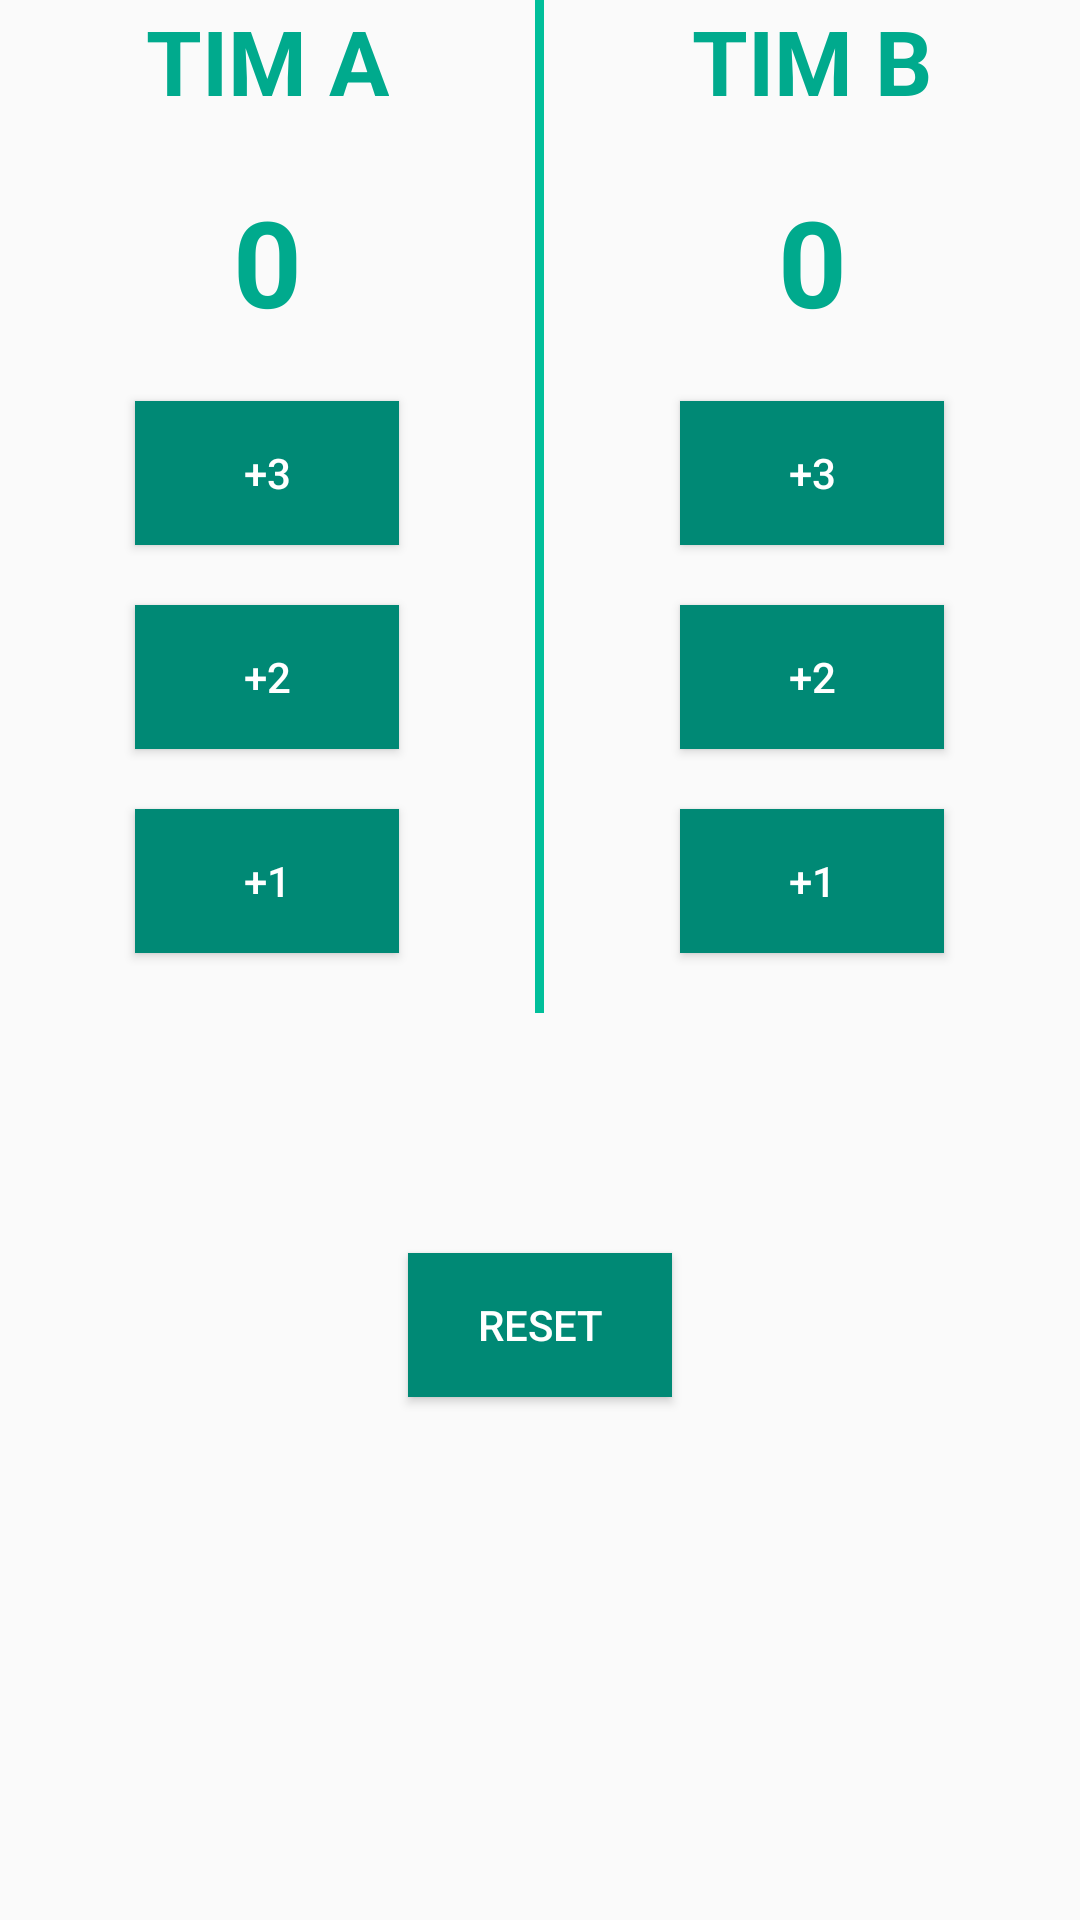

The Android layout XML behind this screen, and the referenced resources:
<!-- AndroidManifest.xml: application theme AppTheme -->
<!-- res/layout/activity_main.xml -->
<?xml version="1.0" encoding="utf-8"?>
<LinearLayout xmlns:android="http://schemas.android.com/apk/res/android"
    android:orientation="vertical"
    xmlns:app="http://schemas.android.com/apk/res-auto"
    xmlns:tools="http://schemas.android.com/tools"
    android:layout_width="match_parent"
    android:layout_height="match_parent"
    tools:context="com.idev.verly.finalsgandroidbeginner.MainActivity">

    <LinearLayout

        android:layout_gravity="center"
        android:orientation="horizontal"
        android:layout_width="match_parent"
        android:layout_height="wrap_content">

        <LinearLayout
            android:gravity="center"
            android:layout_weight="0.5"
            android:orientation="vertical"
            android:layout_width="wrap_content"
            android:layout_height="wrap_content">

            <TextView
                android:textColor="@color/pesto_green"
                android:textStyle="bold"
                android:layout_marginBottom="20dp"
                android:textSize="30dp"
                android:id="@+id/tvTimA"
                android:layout_gravity="center"
                android:layout_width="wrap_content"
                android:layout_height="wrap_content"
                android:text="TIM A"/>

            <TextView
                android:textColor="@color/pesto_green"
                android:textStyle="bold"
                android:layout_marginBottom="20dp"
                android:id="@+id/tvScoreA"
                android:gravity="center"
                android:textSize="40dp"
                android:layout_width="match_parent"
                android:layout_height="wrap_content"
                android:text="0"/>

            <Button
                android:textColor="#FFF"
                android:background="@color/pesto_green_dark"
                android:layout_marginBottom="20dp"
                android:onClick="tambah3TimA"
                android:layout_width="wrap_content"
                android:layout_height="wrap_content"
                android:text="+3"/>

            <Button
                android:textColor="#FFF"
                android:background="@color/pesto_green_dark"
                android:layout_marginBottom="20dp"
                android:onClick="tambah2TimA"
                android:layout_width="wrap_content"
                android:layout_height="wrap_content"
                android:text="+2"/>

            <Button
                android:textColor="#FFF"
                android:background="@color/pesto_green_dark"
                android:layout_marginBottom="20dp"
                android:onClick="tambah1TimA"
                android:layout_width="wrap_content"
                android:layout_height="wrap_content"
                android:text="+1"/>

        </LinearLayout>

        <View
            android:background="@color/pesto_green_light"
            android:layout_width="3dp"
            android:layout_height="match_parent">
        </View>

        <LinearLayout
            android:gravity="center"
            android:layout_weight="0.5"
            android:orientation="vertical"
            android:layout_width="wrap_content"
            android:layout_height="wrap_content">

            <TextView
                android:textColor="@color/pesto_green"
                android:textStyle="bold"
                android:layout_marginBottom="20dp"
                android:textSize="30dp"
                android:id="@+id/tvTimB"
                android:layout_gravity="center"
                android:layout_width="wrap_content"
                android:layout_height="wrap_content"
                android:text="TIM B"/>

            <TextView
                android:textColor="@color/pesto_green"
                android:textStyle="bold"
                android:id="@+id/tvScoreB"
                android:gravity="center"
                android:textSize="40dp"
                android:layout_marginBottom="20dp"
                android:layout_width="match_parent"
                android:layout_height="wrap_content"
                android:text="0"/>

            <Button
                android:textColor="#FFF"
                android:background="@color/pesto_green_dark"
                android:layout_marginBottom="20dp"
                android:onClick="tambah3TimB"
                android:layout_width="wrap_content"
                android:layout_height="wrap_content"
                android:text="+3"/>

            <Button
                android:textColor="#FFF"
                android:background="@color/pesto_green_dark"
                android:layout_marginBottom="20dp"
                android:onClick="tambah2TimB"
                android:layout_width="wrap_content"
                android:layout_height="wrap_content"
                android:text="+2"/>

            <Button
                android:background="@color/pesto_green_dark"
                android:layout_marginBottom="20dp"
                android:onClick="tambah1TimB"
                android:textColor="#FFF"
                android:layout_width="wrap_content"
                android:layout_height="wrap_content"
                android:text="+1"/>

        </LinearLayout>

    </LinearLayout>

    <Button
        android:background="@color/pesto_green_dark"
        android:onClick="reset"
        android:layout_marginTop="80dp"
        android:layout_gravity="center"
        android:gravity="center"
        android:textColor="#FFF"
        android:layout_width="wrap_content"
        android:layout_height="wrap_content"
        android:text="RESET"/>

</LinearLayout>
<!-- resources referenced by this layout -->
<resources>
  <color name="pesto_green">#00AA8D</color>
  <color name="pesto_green_dark">#008975</color>
  <color name="pesto_green_light">#00BF9A</color>
  <style name="AppTheme" parent="Theme.AppCompat.Light.DarkActionBar">
          
          <item name="colorPrimary">@color/pesto_green</item>
          <item name="colorPrimaryDark">@color/pesto_green_dark</item>
          <item name="colorAccent">@color/colorAccent</item>
      </style>
  <color name="colorAccent">#FF4081</color>
</resources>
